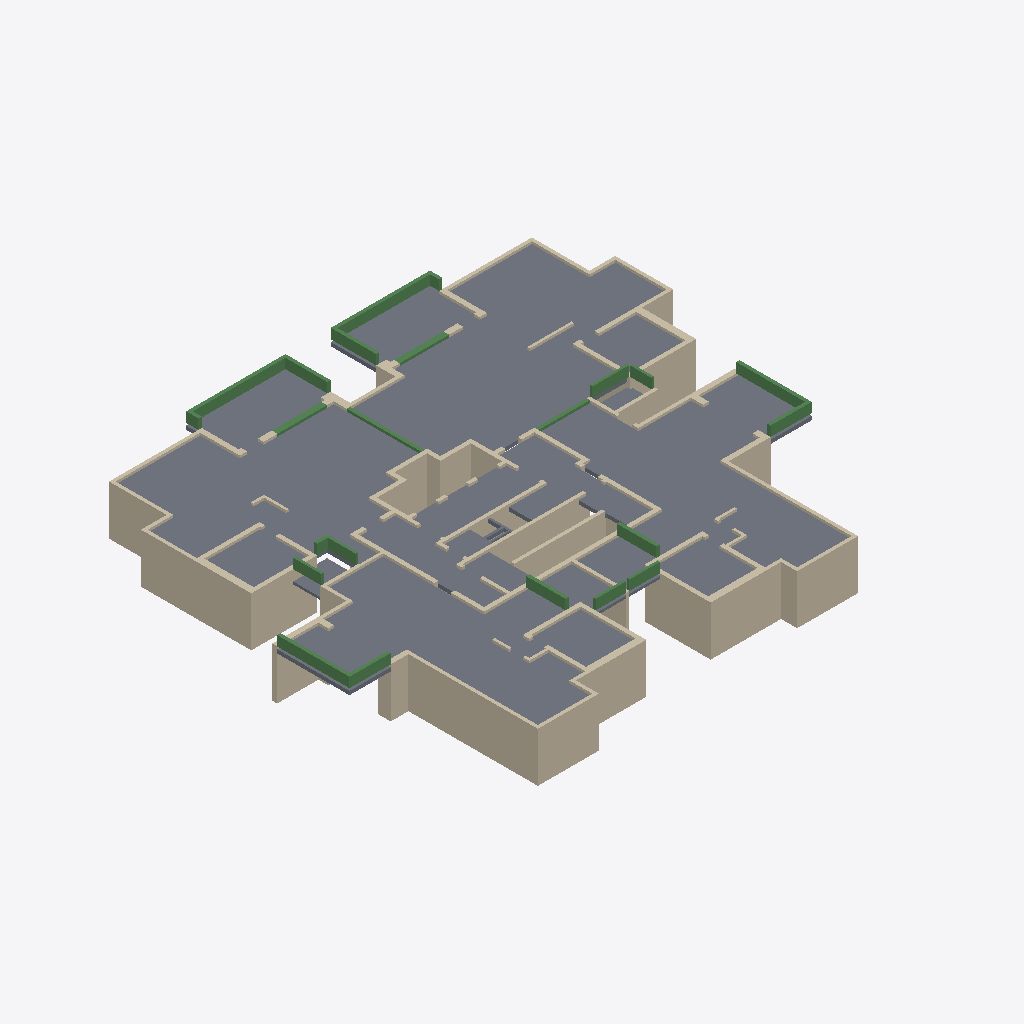
Isometric view of an IFC building model (IFC-SPF (STEP), schema IFC2X3, length unit centimetre), seen from the south-west, elements coloured by IFC class: 108 walls (beige), 23 beams (green), 22 slabs (grey).
Extent 30.8 m × 26.8 m × 3.6 m (x, y, z). Storeys (2): Down at 0.00 m; Typical Floor at 3.00 m. Elements (156): 111 IfcWallStandardCase, 23 IfcBeam, 22 IfcSlab.

HEADER;
FILE_DESCRIPTION(('ViewDefinition [CoordinationView]','ExchangeRequirement []'),'2;1');
FILE_NAME('מספר פרויקט','2022-05-19T22:29:39',(''),(''),'ODA IFC SDK 22.6','22.1.1.516 - Exporter 22.1.1.516 - Default UI','');
FILE_SCHEMA(('IFC2X3'));
ENDSEC;
DATA;
#92=IFCPROJECT('2hNh7ZSdj9Sf2QGDZdkEfj',#20,'מספר פרויקט',$,$,'Project 013','Project Status',(#87),#84);
#108=IFCSITE('2hNh7ZSdj9Sf2QGDZdkEfl',#20,'Default',$,$,#107,$,$,.ELEMENT.,$,$,$,$,$);
#94=IFCBUILDING('2hNh7ZSdj9Sf2QGDZdkEfi',#20,'',$,$,#16,$,'',.ELEMENT.,$,$,$);
#97=IFCBUILDINGSTOREY('2hNh7ZSdj9Sf2QGDWOHnJE',#20,'Down',$,'Level:8mm Head',#96,$,'Down',.ELEMENT.,1.727731E-11);
#101=IFCBUILDINGSTOREY('2hNh7ZSdj9Sf2QGDWOGQaQ',#20,'Typical Floor',$,'Level:8mm Head',#100,$,'Typical Floor',.ELEMENT.,300.0);
#6370=IFCSLAB('2PpzOammHF4Qs4gpup_Z38',#20,'Floor:22:562230',$,'Floor:22',#6298,#6369,'562230',.FLOOR.);
#6155=IFCSLAB('2PpzOammHF4Qs4gpup_Yyw',#20,'Floor:22:560068',$,'Floor:22',#6077,#6154,'560068',.FLOOR.);
#7206=IFCSLAB('2PpzOammHF4Qs4gpup_cQ4',#20,'Floor:22:574074',$,'Floor:22',#7120,#7205,'574074',.FLOOR.);
#7071=IFCSLAB('2PpzOammHF4Qs4gpup_X$G',#20,'Floor:22:572206',$,'Floor:22',#6994,#7070,'572206',.FLOOR.);
#1440=IFCWALLSTANDARDCASE('22xeqW_9P0ARsFt_zz2sz9',#20,'Basic Wall:20:545176',$,'Basic Wall:20',#1428,#1439,'545176');
#7689=IFCSLAB('3StNNtCET9EO$ccOn4vSum',#20,'Floor:22:577552',$,'Floor:22',#7668,#7688,'577552',.FLOOR.);
#7759=IFCSLAB('3StNNtCET9EO$ccOn4vSo7',#20,'Floor:22:578215',$,'Floor:22',#7738,#7758,'578215',.FLOOR.);
#6945=IFCSLAB('2PpzOammHF4Qs4gpup_X94',#20,'Floor:22:571066',$,'Floor:22',#6912,#6944,'571066',.FLOOR.);
#6640=IFCSLAB('2PpzOammHF4Qs4gpup_Wov',#20,'Floor:22:567367',$,'Floor:22',#6619,#6639,'567367',.FLOOR.);
#2796=IFCWALLSTANDARDCASE('22xeqW_9P0ARsFt_zz2rp3',#20,'Basic Wall:25:549394',$,'Basic Wall:25',#2784,#2795,'549394');
#6570=IFCSLAB('2PpzOammHF4Qs4gpup_WVr',#20,'Floor:22:566027',$,'Floor:22',#6537,#6569,'566027',.FLOOR.);
#788=IFCWALLSTANDARDCASE('22xeqW_9P0ARsFt_zz2tjt',#20,'Basic Wall:25:542118',$,'Basic Wall:25',#776,#787,'542118');
#1490=IFCWALLSTANDARDCASE('22xeqW_9P0ARsFt_zz2soS',#20,'Basic Wall:20:545357',$,'Basic Wall:20',#1478,#1489,'545357');
#3052=IFCWALLSTANDARDCASE('22xeqW_9P0ARsFt_zz2rtb',#20,'Basic Wall:20:549684',$,'Basic Wall:20',#3040,#3051,'549684');
#2846=IFCWALLSTANDARDCASE('22xeqW_9P0ARsFt_zz2rp5',#20,'Basic Wall:40:549396',$,'Basic Wall:40',#2834,#2845,'549396');
#310=IFCWALLSTANDARDCASE('22xeqW_9P0ARsFt_zz2m9U',#20,'Basic Wall:20:539791',$,'Basic Wall:20',#298,#309,'539791');
#8099=IFCSLAB('3StNNtCET9EO$ccOn4vSJn',#20,'Floor:22:580305',$,'Floor:22',#8082,#8098,'580305',.FLOOR.);
#838=IFCWALLSTANDARDCASE('22xeqW_9P0ARsFt_zz2tWK',#20,'Basic Wall:40:542405',$,'Basic Wall:40',#826,#837,'542405');
#1790=IFCWALLSTANDARDCASE('22xeqW_9P0ARsFt_zz2scJ',#20,'Basic Wall:40:546626',$,'Basic Wall:40',#1778,#1789,'546626');
#6488=IFCSLAB('2PpzOammHF4Qs4gpup_Zd3',#20,'Floor:22:564541',$,'Floor:22',#6478,#6487,'564541',.FLOOR.);
#8654=IFCSLAB('3StNNtCET9EO$ccOn4vVjP',#20,'Floor:22:583033',$,'Floor:22',#8637,#8653,'583033',.FLOOR.);
#8588=IFCSLAB('3StNNtCET9EO$ccOn4vVt6',#20,'Floor:22:582630',$,'Floor:22',#8571,#8587,'582630',.FLOOR.);
#6429=IFCSLAB('2PpzOammHF4Qs4gpup_Zdk',#20,'Floor:22:564496',$,'Floor:22',#6419,#6428,'564496',.FLOOR.);
#7929=IFCSLAB('3StNNtCET9EO$ccOn4vSOP',#20,'Floor:22:579641',$,'Floor:22',#7912,#7928,'579641',.FLOOR.);
#5326=IFCWALLSTANDARDCASE('22xeqW_9P0ARsFt_zz2xyB',#20,'Basic Wall:20:557530',$,'Basic Wall:20',#5314,#5325,'557530');
#5776=IFCWALLSTANDARDCASE('22xeqW_9P0ARsFt_zz2xRH',#20,'Basic Wall:25:559104',$,'Basic Wall:25',#5764,#5775,'559104');
#5526=IFCWALLSTANDARDCASE('22xeqW_9P0ARsFt_zz2xfV',#20,'Basic Wall:20:558222',$,'Basic Wall:20',#5514,#5525,'558222');
#145=IFCWALLSTANDARDCASE('22xeqW_9P0ARsFt_zz2mIk',#20,'Basic Wall:20:539263',$,'Basic Wall:20',#129,#144,'539263');
#8990=IFCSLAB('3StNNtCET9EO$ccOn4vVLI',#20,'Floor:15:584562',$,'Floor:15',#8975,#8989,'584562',.FLOOR.);
#8926=IFCSLAB('3StNNtCET9EO$ccOn4vVVC',#20,'Floor:15:584172',$,'Floor:15',#8911,#8925,'584172',.FLOOR.);
#914=IFCWALLSTANDARDCASE('22xeqW_9P0ARsFt_zz2tbm',#20,'Basic Wall:30:542625',$,'Basic Wall:30',#902,#913,'542625');
#6804=IFCSLAB('2PpzOammHF4Qs4gpup_XLA',#20,'Floor:22:569780',$,'Floor:22',#6783,#6803,'569780',.FLOOR.);
#7422=IFCBEAM('3StNNtCET9EO$ccOn4vTC3',#20,'Concrete Rectengular Beam:20/60:576803',$,'Concrete Rectengular Beam:20/60',#7409,#7421,'576803');
#7578=IFCBEAM('3StNNtCET9EO$ccOn4vT3o',#20,'Concrete Rectengular Beam:20/60:577234',$,'Concrete Rectengular Beam:20/60',#7565,#7577,'577234');
#4576=IFCWALLSTANDARDCASE('22xeqW_9P0ARsFt_zz2qOU',#20,'Basic Wall:25:555215',$,'Basic Wall:25',#4564,#4575,'555215');
#5076=IFCWALLSTANDARDCASE('22xeqW_9P0ARsFt_zz2q0k',#20,'Basic Wall:20:556799',$,'Basic Wall:20',#5064,#5075,'556799');
#6863=IFCSLAB('2PpzOammHF4Qs4gpup_X7o',#20,'Floor:22:570636',$,'Floor:22',#6853,#6862,'570636',.FLOOR.);
#4676=IFCWALLSTANDARDCASE('22xeqW_9P0ARsFt_zz2qSK',#20,'Basic Wall:25:555461',$,'Basic Wall:25',#4664,#4675,'555461');
#2596=IFCWALLSTANDARDCASE('22xeqW_9P0ARsFt_zz2rpR',#20,'Basic Wall:20:549386',$,'Basic Wall:20',#2584,#2595,'549386');
#2196=IFCWALLSTANDARDCASE('22xeqW_9P0ARsFt_zz2sFN',#20,'Basic Wall:25:548102',$,'Basic Wall:25',#2184,#2195,'548102');
#7874=IFCBEAM('3StNNtCET9EO$ccOn4vSc3',#20,'Concrete Rectengular Beam:20/60:579491',$,'Concrete Rectengular Beam:20/60',#7861,#7873,'579491');
#6734=IFCSLAB('2PpzOammHF4Qs4gpup_WZj',#20,'Floor:22:568339',$,'Floor:22',#6689,#6733,'568339',.FLOOR.);
#8044=IFCBEAM('3StNNtCET9EO$ccOn4vSHX',#20,'Concrete Rectengular Beam:20/60:580161',$,'Concrete Rectengular Beam:20/60',#8031,#8043,'580161');
#3152=IFCWALLSTANDARDCASE('22xeqW_9P0ARsFt_zz2rjZ',#20,'Basic Wall:30:550322',$,'Basic Wall:30',#3140,#3151,'550322');
#3502=IFCWALLSTANDARDCASE('22xeqW_9P0ARsFt_zz2rH8',#20,'Basic Wall:20:551577',$,'Basic Wall:20',#3490,#3501,'551577');
#2646=IFCWALLSTANDARDCASE('22xeqW_9P0ARsFt_zz2rpT',#20,'Basic Wall:20:549388',$,'Basic Wall:20',#2634,#2645,'549388');
#3102=IFCWALLSTANDARDCASE('22xeqW_9P0ARsFt_zz2rgo',#20,'Basic Wall:20:549987',$,'Basic Wall:20',#3090,#3101,'549987');
#1340=IFCWALLSTANDARDCASE('22xeqW_9P0ARsFt_zz2t2B',#20,'Basic Wall:35:544346',$,'Basic Wall:35',#1328,#1339,'544346');
#4626=IFCWALLSTANDARDCASE('22xeqW_9P0ARsFt_zz2qVz',#20,'Basic Wall:25:555308',$,'Basic Wall:25',#4614,#4625,'555308');
#2546=IFCWALLSTANDARDCASE('22xeqW_9P0ARsFt_zz2ry8',#20,'Basic Wall:20:549337',$,'Basic Wall:20',#2534,#2545,'549337');
#1390=IFCWALLSTANDARDCASE('22xeqW_9P0ARsFt_zz2t0m',#20,'Basic Wall:30:544481',$,'Basic Wall:30',#1378,#1389,'544481');
#4726=IFCWALLSTANDARDCASE('22xeqW_9P0ARsFt_zz2qJd',#20,'Basic Wall:25:555574',$,'Basic Wall:25',#4714,#4725,'555574');
#8522=IFCSLAB('3StNNtCET9EO$ccOn4vVmD',#20,'Floor:15:582189',$,'Floor:15',#8507,#8521,'582189',.FLOOR.);
#7526=IFCBEAM('3StNNtCET9EO$ccOn4vT2R',#20,'Concrete Rectengular Beam:20/60:577211',$,'Concrete Rectengular Beam:20/60',#7513,#7525,'577211');
#7369=IFCBEAM('3StNNtCET9EO$ccOn4vTCk',#20,'Concrete Rectengular Beam:20/60:576782',$,'Concrete Rectengular Beam:20/60',#7356,#7368,'576782');
#1740=IFCWALLSTANDARDCASE('22xeqW_9P0ARsFt_zz2sjc',#20,'Basic Wall:25:546231',$,'Basic Wall:25',#1728,#1739,'546231');
#7822=IFCBEAM('3StNNtCET9EO$ccOn4vSca',#20,'Concrete Rectengular Beam:20/60:579460',$,'Concrete Rectengular Beam:20/60',#7809,#7821,'579460');
#7992=IFCBEAM('3StNNtCET9EO$ccOn4vSGD',#20,'Concrete Rectengular Beam:20/60:580141',$,'Concrete Rectengular Beam:20/60',#7979,#7991,'580141');
#4476=IFCWALLSTANDARDCASE('22xeqW_9P0ARsFt_zz2qb0',#20,'Basic Wall:25:554897',$,'Basic Wall:25',#4464,#4475,'554897');
#8769=IFCBEAM('3StNNtCET9EO$ccOn4vVcJ',#20,'Concrete Rectengular Beam:20/60:583603',$,'Concrete Rectengular Beam:20/60',#8756,#8768,'583603');
#8821=IFCBEAM('3StNNtCET9EO$ccOn4vVdv',#20,'Concrete Rectengular Beam:20/60:583641',$,'Concrete Rectengular Beam:20/60',#8808,#8820,'583641');
#2096=IFCWALLSTANDARDCASE('22xeqW_9P0ARsFt_zz2sNn',#20,'Basic Wall:25:547616',$,'Basic Wall:25',#2084,#2095,'547616');
#4128=IFCWALLSTANDARDCASE('22xeqW_9P0ARsFt_zz2qgO',#20,'Basic Wall:20:554057',$,'Basic Wall:20',#4116,#4127,'554057');
#360=IFCWALLSTANDARDCASE('22xeqW_9P0ARsFt_zz2m7v',#20,'Basic Wall:20:540456',$,'Basic Wall:20',#348,#359,'540456');
#3928=IFCWALLSTANDARDCASE('22xeqW_9P0ARsFt_zz2qpJ',#20,'Basic Wall:20:553474',$,'Basic Wall:20',#3916,#3927,'553474');
#2246=IFCWALLSTANDARDCASE('22xeqW_9P0ARsFt_zz2sDE',#20,'Basic Wall:25:548255',$,'Basic Wall:25',#2234,#2245,'548255');
#8162=IFCBEAM('3StNNtCET9EO$ccOn4vSAU',#20,'Concrete Rectengular Beam:15/60:580798',$,'Concrete Rectengular Beam:15/60',#8149,#8161,'580798');
#5726=IFCWALLSTANDARDCASE('22xeqW_9P0ARsFt_zz2xcb',#20,'Basic Wall:25:558964',$,'Basic Wall:25',#5714,#5725,'558964');
#1014=IFCWALLSTANDARDCASE('22xeqW_9P0ARsFt_zz2tPe',#20,'Basic Wall:20:542905',$,'Basic Wall:20',#1002,#1013,'542905');
#5831=IFCWALLSTANDARDCASE('22xeqW_9P0ARsFt_zz2xU4',#20,'Basic Wall:40:559445',$,'Basic Wall:40',#5814,#5830,'559445');
#2746=IFCWALLSTANDARDCASE('22xeqW_9P0ARsFt_zz2rp1',#20,'Basic Wall:25:549392',$,'Basic Wall:25',#2734,#2745,'549392');
#5882=IFCBEAM('22xeqW_9P0ARsFt_zz2xTt',#20,'Concrete Rectengular Beam:20/80:559526',$,'Concrete Rectengular Beam:20/80',#5869,#5881,'559526');
#5971=IFCBEAM('22xeqW_9P0ARsFt_zz2xSz',#20,'Concrete Rectengular Beam:35/50:559596',$,'Concrete Rectengular Beam:35/50',#5958,#5970,'559596');
#6040=IFCBEAM('22xeqW_9P0ARsFt_zz2xIF',#20,'Concrete Rectengular Beam:35/50:559710',$,'Concrete Rectengular Beam:35/50',#6027,#6039,'559710');
#8873=IFCBEAM('3StNNtCET9EO$ccOn4vVOc',#20,'Concrete Rectengular Beam:15/60:583686',$,'Concrete Rectengular Beam:15/60',#8860,#8872,'583686');
#8717=IFCBEAM('3StNNtCET9EO$ccOn4vVcY',#20,'Concrete Rectengular Beam:15/60:583554',$,'Concrete Rectengular Beam:15/60',#8704,#8716,'583554');
#8285=IFCSLAB('3StNNtCET9EO$ccOn4vS1e',#20,'Floor:15:581192',$,'Floor:15',#8270,#8284,'581192',.FLOOR.);
#4078=IFCWALLSTANDARDCASE('22xeqW_9P0ARsFt_zz2qq1',#20,'Basic Wall:20:553936',$,'Basic Wall:20',#4066,#4077,'553936');
#612=IFCWALLSTANDARDCASE('22xeqW_9P0ARsFt_zz2trM',#20,'Basic Wall:25:541575',$,'Basic Wall:25',#600,#611,'541575');
#8365=IFCBEAM('3StNNtCET9EO$ccOn4vVv6',#20,'Concrete Rectengular Beam:15/60:581734',$,'Concrete Rectengular Beam:15/60',#8352,#8364,'581734');
#8469=IFCBEAM('3StNNtCET9EO$ccOn4vVwu',#20,'Concrete Rectengular Beam:15/60:581784',$,'Concrete Rectengular Beam:15/60',#8456,#8468,'581784');
#3978=IFCWALLSTANDARDCASE('22xeqW_9P0ARsFt_zz2qnx',#20,'Basic Wall:20:553642',$,'Basic Wall:20',#3966,#3977,'553642');
#1690=IFCWALLSTANDARDCASE('22xeqW_9P0ARsFt_zz2seR',#20,'Basic Wall:25:545994',$,'Basic Wall:25',#1678,#1689,'545994');
#3628=IFCWALLSTANDARDCASE('22xeqW_9P0ARsFt_zz2rF0',#20,'Basic Wall:20:552209',$,'Basic Wall:20',#3616,#3627,'552209');
#738=IFCWALLSTANDARDCASE('22xeqW_9P0ARsFt_zz2teJ',#20,'Basic Wall:25:541890',$,'Basic Wall:25',#726,#737,'541890');
#2396=IFCWALLSTANDARDCASE('22xeqW_9P0ARsFt_zz2s5l',#20,'Basic Wall:25:548798',$,'Basic Wall:25',#2384,#2395,'548798');
#3202=IFCWALLSTANDARDCASE('22xeqW_9P0ARsFt_zz2rZ$',#20,'Basic Wall:35:550446',$,'Basic Wall:35',#3190,#3201,'550446');
#6242=IFCBEAM('2PpzOammHF4Qs4gpup_Z3h',#20,'Concrete Rectengular Beam:20/60:562197',$,'Concrete Rectengular Beam:20/60',#6229,#6241,'562197');
#3302=IFCWALLSTANDARDCASE('22xeqW_9P0ARsFt_zz2rcS',#20,'Basic Wall:30:550733',$,'Basic Wall:30',#3290,#3301,'550733');
#8232=IFCBEAM('3StNNtCET9EO$ccOn4vSBs',#20,'Concrete Rectengular Beam:15/60:580822',$,'Concrete Rectengular Beam:15/60',#8219,#8231,'580822');
#3352=IFCWALLSTANDARDCASE('22xeqW_9P0ARsFt_zz2rQE',#20,'Basic Wall:20:551007',$,'Basic Wall:20',#3340,#3351,'551007');
#260=IFCWALLSTANDARDCASE('22xeqW_9P0ARsFt_zz2mMr',#20,'Basic Wall:20:539492',$,'Basic Wall:20',#248,#259,'539492');
#3878=IFCWALLSTANDARDCASE('22xeqW_9P0ARsFt_zz2q$m',#20,'Basic Wall:30:553249',$,'Basic Wall:30',#3866,#3877,'553249');
#5626=IFCWALLSTANDARDCASE('22xeqW_9P0ARsFt_zz2xZu',#20,'Basic Wall:25:558633',$,'Basic Wall:25',#5614,#5625,'558633');
#2902=IFCWALLSTANDARDCASE('22xeqW_9P0ARsFt_zz2rp7',#20,'Basic Wall:25:549398',$,'Basic Wall:25',#2884,#2901,'549398');
#1846=IFCWALLSTANDARDCASE('22xeqW_9P0ARsFt_zz2sQR',#20,'Basic Wall:25:546890',$,'Basic Wall:25',#1828,#1845,'546890');
#410=IFCWALLSTANDARDCASE('22xeqW_9P0ARsFt_zz2txF',#20,'Basic Wall:30:540702',$,'Basic Wall:30',#398,#409,'540702');
#2146=IFCWALLSTANDARDCASE('22xeqW_9P0ARsFt_zz2sKE',#20,'Basic Wall:25:547807',$,'Basic Wall:25',#2134,#2145,'547807');
#5576=IFCWALLSTANDARDCASE('22xeqW_9P0ARsFt_zz2xlz',#20,'Basic Wall:15:558380',$,'Basic Wall:15',#5564,#5575,'558380');
#4426=IFCWALLSTANDARDCASE('22xeqW_9P0ARsFt_zz2qW7',#20,'Basic Wall:25:554710',$,'Basic Wall:25',#4414,#4425,'554710');
#1064=IFCWALLSTANDARDCASE('22xeqW_9P0ARsFt_zz2tGY',#20,'Basic Wall:20:543475',$,'Basic Wall:20',#1052,#1063,'543475');
#8417=IFCBEAM('3StNNtCET9EO$ccOn4vVwW',#20,'Concrete Rectengular Beam:20/60:581760',$,'Concrete Rectengular Beam:20/60',#8404,#8416,'581760');
#3452=IFCWALLSTANDARDCASE('22xeqW_9P0ARsFt_zz2rSp',#20,'Basic Wall:20:551394',$,'Basic Wall:20',#3440,#3451,'551394');
#3678=IFCWALLSTANDARDCASE('22xeqW_9P0ARsFt_zz2rDx',#20,'Basic Wall:35:552362',$,'Basic Wall:35',#3666,#3677,'552362');
#1590=IFCWALLSTANDARDCASE('22xeqW_9P0ARsFt_zz2srA',#20,'Basic Wall:20:545691',$,'Basic Wall:20',#1578,#1589,'545691');
#7474=IFCBEAM('3StNNtCET9EO$ccOn4vTCS',#20,'Concrete Rectengular Beam:20/60:576828',$,'Concrete Rectengular Beam:20/60',#7461,#7473,'576828');
#964=IFCWALLSTANDARDCASE('22xeqW_9P0ARsFt_zz2tRf',#20,'Basic Wall:20:542776',$,'Basic Wall:20',#952,#963,'542776');
#5476=IFCWALLSTANDARDCASE('22xeqW_9P0ARsFt_zz2xqN',#20,'Basic Wall:20:558022',$,'Basic Wall:20',#5464,#5475,'558022');
#4326=IFCWALLSTANDARDCASE('22xeqW_9P0ARsFt_zz2qiU',#20,'Basic Wall:35:554447',$,'Basic Wall:35',#4290,#4325,'554447');
#1290=IFCWALLSTANDARDCASE('22xeqW_9P0ARsFt_zz2tDu',#20,'Basic Wall:35:544169',$,'Basic Wall:35',#1278,#1289,'544169');
#7630=IFCBEAM('3StNNtCET9EO$ccOn4vT3D',#20,'Concrete Rectengular Beam:20/60:577261',$,'Concrete Rectengular Beam:20/60',#7617,#7629,'577261');
#4028=IFCWALLSTANDARDCASE('22xeqW_9P0ARsFt_zz2qs8',#20,'Basic Wall:20:553817',$,'Basic Wall:20',#4016,#4027,'553817');
#3252=IFCWALLSTANDARDCASE('22xeqW_9P0ARsFt_zz2rXs',#20,'Basic Wall:35:550567',$,'Basic Wall:35',#3240,#3251,'550567');
#1540=IFCWALLSTANDARDCASE('22xeqW_9P0ARsFt_zz2smf',#20,'Basic Wall:20:545528',$,'Basic Wall:20',#1528,#1539,'545528');
#562=IFCWALLSTANDARDCASE('22xeqW_9P0ARsFt_zz2t$E',#20,'Basic Wall:35:540959',$,'Basic Wall:35',#550,#561,'540959');
#1240=IFCWALLSTANDARDCASE('22xeqW_9P0ARsFt_zz2t8o',#20,'Basic Wall:15:543971',$,'Basic Wall:15',#1228,#1239,'543971');
#3552=IFCWALLSTANDARDCASE('22xeqW_9P0ARsFt_zz2rKz',#20,'Basic Wall:42:551916',$,'Basic Wall:42',#3540,#3551,'551916');
#3778=IFCWALLSTANDARDCASE('22xeqW_9P0ARsFt_zz2r0T',#20,'Basic Wall:35:552652',$,'Basic Wall:35',#3766,#3777,'552652');
#1114=IFCWALLSTANDARDCASE('22xeqW_9P0ARsFt_zz2tLg',#20,'Basic Wall:15:543675',$,'Basic Wall:15',#1102,#1113,'543675');
#1896=IFCWALLSTANDARDCASE('22xeqW_9P0ARsFt_zz2sVI',#20,'Basic Wall:15:547075',$,'Basic Wall:15',#1884,#1895,'547075');
#2446=IFCWALLSTANDARDCASE('22xeqW_9P0ARsFt_zz2rxs',#20,'Basic Wall:25:548903',$,'Basic Wall:25',#2434,#2445,'548903');
#2952=IFCWALLSTANDARDCASE('22xeqW_9P0ARsFt_zz2rp9',#20,'Basic Wall:15:549400',$,'Basic Wall:15',#2940,#2951,'549400');
#1996=IFCWALLSTANDARDCASE('22xeqW_9P0ARsFt_zz2sS3',#20,'Basic Wall:15:547282',$,'Basic Wall:15',#1984,#1995,'547282');
#4376=IFCWALLSTANDARDCASE('22xeqW_9P0ARsFt_zz2qY2',#20,'Basic Wall:25:554579',$,'Basic Wall:25',#4364,#4375,'554579');
#7318=IFCWALLSTANDARDCASE('2PpzOammHF4Qs4gpup_czA',#20,'Basic Wall:15:576436',$,'Basic Wall:15',#7306,#7317,'576436');
#2046=IFCWALLSTANDARDCASE('22xeqW_9P0ARsFt_zz2sIC',#20,'Basic Wall:25:547421',$,'Basic Wall:25',#2034,#2045,'547421');
#4526=IFCWALLSTANDARDCASE('22xeqW_9P0ARsFt_zz2qR7',#20,'Basic Wall:25:555030',$,'Basic Wall:25',#4514,#4525,'555030');
#486=IFCWALLSTANDARDCASE('22xeqW_9P0ARsFt_zz2tv2',#20,'Basic Wall:35:540819',$,'Basic Wall:35',#474,#485,'540819');
#3828=IFCWALLSTANDARDCASE('22xeqW_9P0ARsFt_zz2qwk',#20,'Basic Wall:35:553087',$,'Basic Wall:35',#3816,#3827,'553087');
#5226=IFCWALLSTANDARDCASE('22xeqW_9P0ARsFt_zz2xvs',#20,'Basic Wall:20:557223',$,'Basic Wall:20',#5214,#5225,'557223');
#2346=IFCWALLSTANDARDCASE('22xeqW_9P0ARsFt_zz2s7Q',#20,'Basic Wall:25:548619',$,'Basic Wall:25',#2334,#2345,'548619');
#4976=IFCWALLSTANDARDCASE('22xeqW_9P0ARsFt_zz2qDY',#20,'Basic Wall:20:556467',$,'Basic Wall:20',#4964,#4975,'556467');
#5176=IFCWALLSTANDARDCASE('22xeqW_9P0ARsFt_zz2q4R',#20,'Basic Wall:20:557002',$,'Basic Wall:20',#5164,#5175,'557002');
#3728=IFCWALLSTANDARDCASE('22xeqW_9P0ARsFt_zz2r2C',#20,'Basic Wall:35:552541',$,'Basic Wall:35',#3716,#3727,'552541');
#1190=IFCWALLSTANDARDCASE('22xeqW_9P0ARsFt_zz2tAr',#20,'Basic Wall:15:543844',$,'Basic Wall:15',#1178,#1189,'543844');
#4876=IFCWALLSTANDARDCASE('22xeqW_9P0ARsFt_zz2qA2',#20,'Basic Wall:20:556115',$,'Basic Wall:20',#4864,#4875,'556115');
#4826=IFCWALLSTANDARDCASE('22xeqW_9P0ARsFt_zz2qK5',#20,'Basic Wall:20:555988',$,'Basic Wall:20',#4814,#4825,'555988');
#4252=IFCWALLSTANDARDCASE('22xeqW_9P0ARsFt_zz2qlS',#20,'Basic Wall:35:554253',$,'Basic Wall:35',#4216,#4251,'554253');
#2296=IFCWALLSTANDARDCASE('22xeqW_9P0ARsFt_zz2s2T',#20,'Basic Wall:25:548428',$,'Basic Wall:25',#2284,#2295,'548428');
#4776=IFCWALLSTANDARDCASE('22xeqW_9P0ARsFt_zz2qMU',#20,'Basic Wall:20:555855',$,'Basic Wall:20',#4764,#4775,'555855');
#4178=IFCWALLSTANDARDCASE('22xeqW_9P0ARsFt_zz2qfz',#20,'Basic Wall:35:554156',$,'Basic Wall:35',#4166,#4177,'554156');
#2496=IFCWALLSTANDARDCASE('22xeqW_9P0ARsFt_zz2ru7',#20,'Basic Wall:25:549078',$,'Basic Wall:25',#2484,#2495,'549078');
#4926=IFCWALLSTANDARDCASE('22xeqW_9P0ARsFt_zz2q8J',#20,'Basic Wall:20:556226',$,'Basic Wall:20',#4914,#4925,'556226');
#1640=IFCWALLSTANDARDCASE('22xeqW_9P0ARsFt_zz2shY',#20,'Basic Wall:25:545843',$,'Basic Wall:25',#1628,#1639,'545843');
#3002=IFCWALLSTANDARDCASE('22xeqW_9P0ARsFt_zz2rpB',#20,'Basic Wall:15:549402',$,'Basic Wall:15',#2990,#3001,'549402');
#5676=IFCWALLSTANDARDCASE('22xeqW_9P0ARsFt_zz2xXf',#20,'Basic Wall:25:558776',$,'Basic Wall:25',#5664,#5675,'558776');
#2696=IFCWALLSTANDARDCASE('22xeqW_9P0ARsFt_zz2rpV',#20,'Basic Wall:25:549390',$,'Basic Wall:25',#2684,#2695,'549390');
#5426=IFCWALLSTANDARDCASE('22xeqW_9P0ARsFt_zz2xmZ',#20,'Basic Wall:20:557810',$,'Basic Wall:20',#5414,#5425,'557810');
#3402=IFCWALLSTANDARDCASE('22xeqW_9P0ARsFt_zz2rVO',#20,'Basic Wall:20:551177',$,'Basic Wall:20',#3390,#3401,'551177');
#688=IFCWALLSTANDARDCASE('22xeqW_9P0ARsFt_zz2th7',#20,'Basic Wall:25:541718',$,'Basic Wall:25',#676,#687,'541718');
#5376=IFCWALLSTANDARDCASE('22xeqW_9P0ARsFt_zz2xpB',#20,'Basic Wall:20:557594',$,'Basic Wall:20',#5364,#5375,'557594');
#5126=IFCWALLSTANDARDCASE('22xeqW_9P0ARsFt_zz2q6G',#20,'Basic Wall:20:556865',$,'Basic Wall:20',#5114,#5125,'556865');
#7268=IFCWALLSTANDARDCASE('2PpzOammHF4Qs4gpup_c_b',#20,'Basic Wall:15:576347',$,'Basic Wall:15',#7256,#7267,'576347');
ENDSEC;